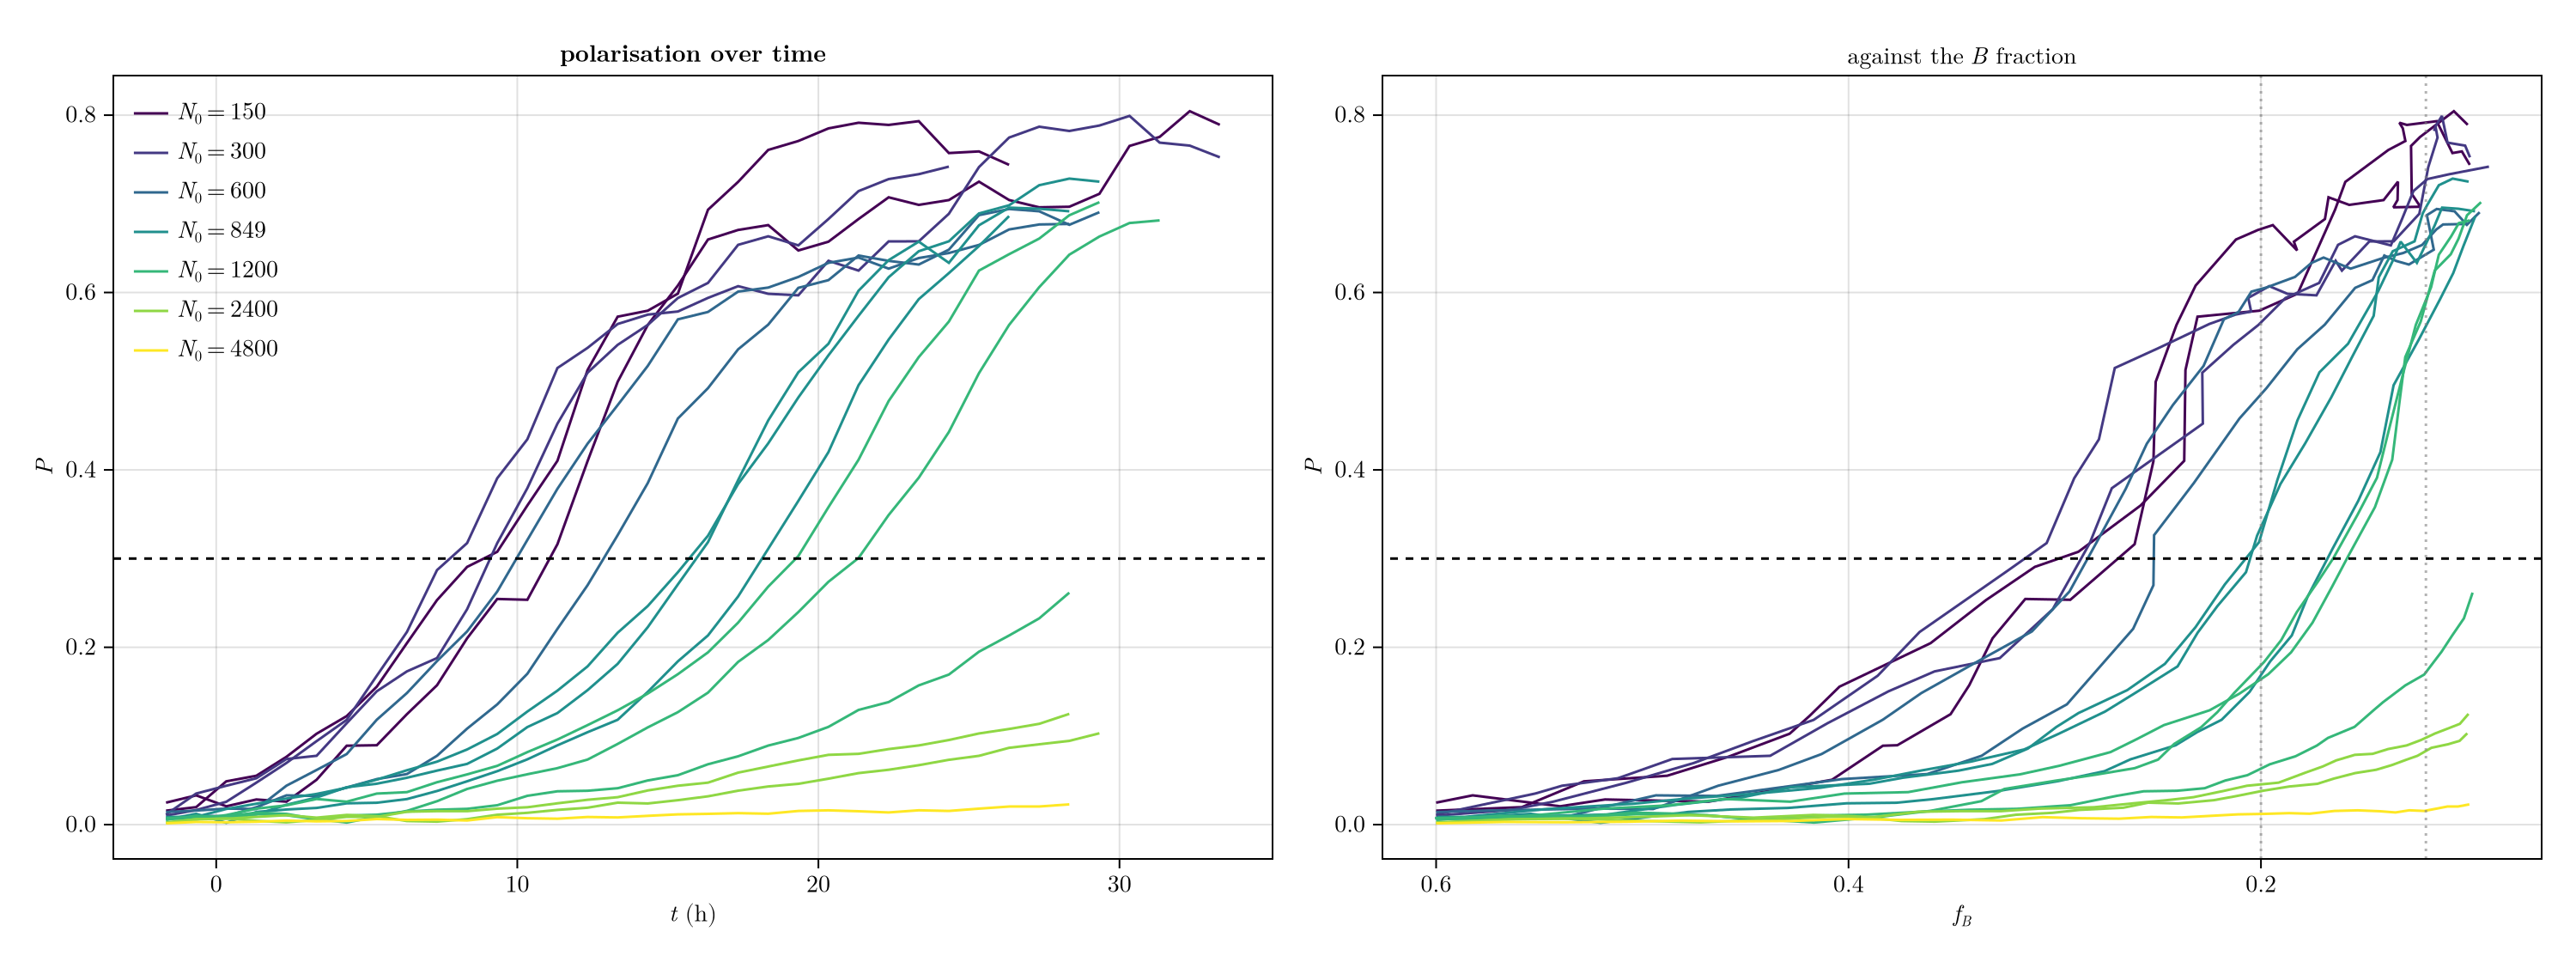

The data file committed next to this chart (first rows):
N0, seed, t_h, P, fB, R
150, 1, -1.67, 0.0248, 0.6000, 4.355
150, 1, -0.67, 0.0330, 0.5823, 4.535
150, 1, 0.33, 0.0207, 0.5399, 4.571
150, 1, 1.33, 0.0284, 0.5181, 4.551
150, 1, 2.33, 0.0259, 0.4678, 4.650
150, 1, 3.33, 0.0506, 0.4080, 4.711
150, 1, 4.33, 0.0890, 0.3833, 4.974
150, 1, 5.33, 0.0895, 0.3763, 4.930
150, 1, 6.33, 0.1246, 0.3505, 4.974
150, 1, 7.33, 0.1572, 0.3415, 5.055
150, 1, 8.33, 0.2102, 0.3301, 5.102
150, 1, 9.33, 0.2545, 0.3143, 5.075
150, 1, 10.33, 0.2536, 0.2925, 5.138
150, 1, 11.33, 0.3162, 0.2613, 5.230
150, 1, 12.33, 0.4098, 0.2521, 5.258
150, 1, 13.33, 0.4993, 0.2510, 5.187
150, 1, 14.33, 0.5634, 0.2410, 5.364
150, 1, 15.33, 0.6079, 0.2317, 5.451
150, 1, 16.33, 0.6598, 0.2121, 5.854
150, 1, 17.33, 0.6705, 0.2015, 5.908
150, 1, 18.33, 0.6760, 0.1942, 5.967
150, 1, 19.33, 0.6474, 0.1825, 6.196
150, 1, 20.33, 0.6573, 0.1840, 6.455
150, 1, 21.33, 0.6829, 0.1690, 6.260
150, 1, 22.33, 0.7074, 0.1672, 6.499
150, 1, 23.33, 0.6988, 0.1572, 6.555
150, 1, 24.33, 0.7042, 0.1405, 6.410
150, 1, 25.33, 0.7250, 0.1336, 6.394
150, 1, 26.33, 0.7043, 0.1338, 6.607
150, 1, 27.33, 0.6961, 0.1358, 6.857
150, 1, 28.33, 0.6967, 0.1227, 6.698
150, 1, 29.33, 0.7113, 0.1269, 6.536
150, 1, 30.33, 0.7653, 0.1272, 6.675
150, 1, 31.33, 0.7755, 0.1228, 6.573
150, 1, 32.33, 0.8045, 0.1064, 6.532
150, 1, 33.33, 0.7891, 0.0997, 6.462
150, 2, -1.67, 0.0158, 0.6000, 4.322
150, 2, -0.67, 0.0198, 0.5584, 4.401
150, 2, 0.33, 0.0488, 0.5283, 4.329
150, 2, 1.33, 0.0552, 0.4880, 4.543
150, 2, 2.33, 0.0765, 0.4583, 4.644
150, 2, 3.33, 0.1025, 0.4286, 4.611
150, 2, 4.33, 0.1224, 0.4190, 4.723
150, 2, 5.33, 0.1556, 0.4044, 4.619
150, 2, 6.33, 0.2047, 0.3602, 4.739
150, 2, 7.33, 0.2532, 0.3333, 4.783
150, 2, 8.33, 0.2907, 0.3096, 4.881
150, 2, 9.33, 0.3077, 0.2886, 4.855
150, 2, 10.33, 0.3599, 0.2584, 4.981
150, 2, 11.33, 0.4103, 0.2372, 5.044
150, 2, 12.33, 0.5126, 0.2366, 5.106
150, 2, 13.33, 0.5728, 0.2308, 5.224
150, 2, 14.33, 0.5795, 0.2008, 5.174
150, 2, 15.33, 0.5988, 0.1822, 5.441
150, 2, 16.33, 0.6934, 0.1641, 5.529
150, 2, 17.33, 0.7248, 0.1591, 5.839
150, 2, 18.33, 0.7608, 0.1382, 5.956
150, 2, 19.33, 0.7709, 0.1300, 5.957
150, 2, 20.33, 0.7851, 0.1312, 6.132
150, 2, 21.33, 0.7914, 0.1329, 6.180
... 414 more rows
